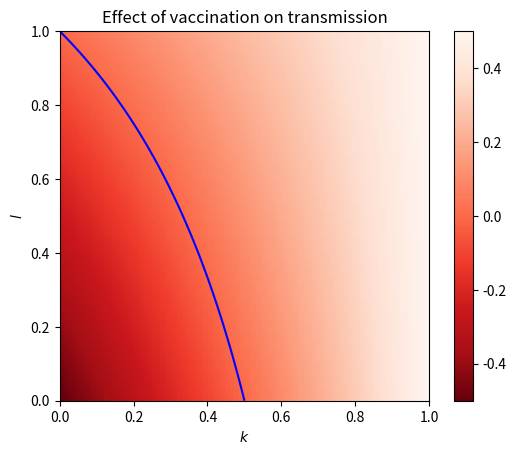

This chart was generated by the following Python code:
import numpy as np
import matplotlib.pyplot as plt

# 设置 k 和 l 的范围
k = np.linspace(0, 1, 100)
l = np.linspace(0, 1, 100)

# 生成二维数组
K, L = np.meshgrid(k, l)

# 计算函数值
w = 0.5
data = K - w + w*L - w*K*L

# 绘制热力图
fig, ax = plt.subplots()
im = ax.imshow(data, cmap='Reds_r', extent=[0, 1,1, 0])

# 翻转 y 轴
plt.gca().invert_yaxis()

# 添加等高线
cs = ax.contour(K, L, data, levels=[0], colors='blue')
# ax.clabel(cs, inline=False, fontsize=10)

ax.set_title('Effect of vaccination on transmission')
# 添加横纵坐标标签
ax.set_xlabel('$k$')
ax.set_ylabel('$l$')
# 添加颜色条
cbar = ax.figure.colorbar(im, ax=ax)

# 显示图形
plt.show()
